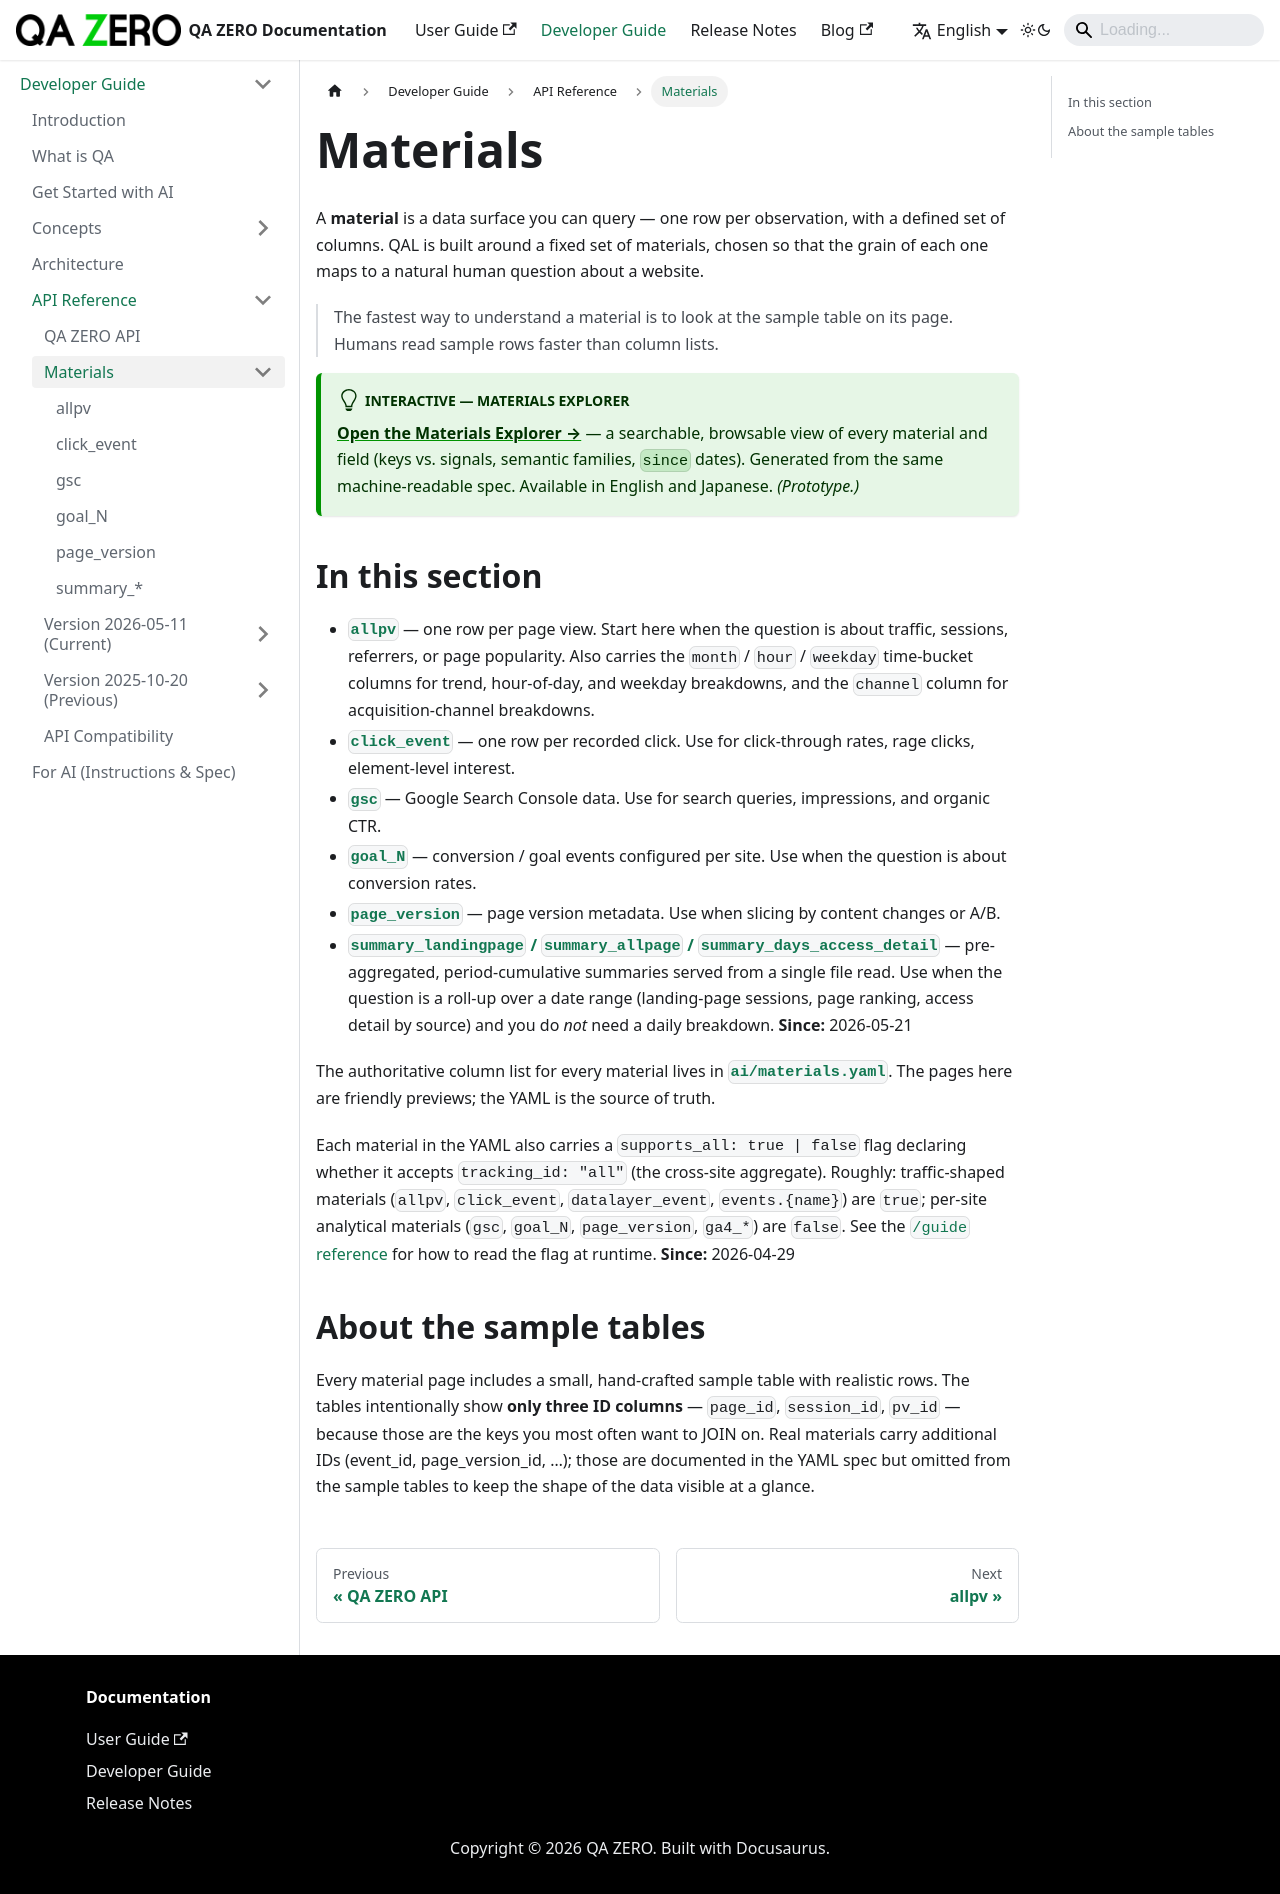

repository: quarka-org/docs.qazero.com · page: docs/developer-manual/api/materials/index.html · generator: docusaurus

---
id: materials-index
title: Materials
sidebar_position: 1
---

# Materials

A **material** is a data surface you can query — one row per
observation, with a defined set of columns. QAL is built around a
fixed set of materials, chosen so that the grain of each one maps to a
natural human question about a website.

> The fastest way to understand a material is to look at the sample
> table on its page. Humans read sample rows faster than column lists.

:::tip Interactive — Materials Explorer
**[Open the Materials Explorer →](pathname:///tools/materials-explorer/index.html)** — a
searchable, browsable view of every material and field (keys vs. signals,
semantic families, `since` dates). Generated from the same machine-readable
spec. Available in English and Japanese. *(Prototype.)*
:::

## In this section

- **[`allpv`](./allpv.md)** — one row per page view. Start here when
  the question is about traffic, sessions, referrers, or page
  popularity. Also carries the `month` / `hour` / `weekday`
  time-bucket columns for trend, hour-of-day, and weekday breakdowns,
  and the `channel` column for acquisition-channel breakdowns.
- **[`click_event`](./click_event.md)** — one row per recorded click.
  Use for click-through rates, rage clicks, element-level interest.
- **[`gsc`](./gsc.md)** — Google Search Console data. Use for search
  queries, impressions, and organic CTR.
- **[`goal_N`](./goal_n.md)** — conversion / goal events configured
  per site. Use when the question is about conversion rates.
- **[`page_version`](./page_version.md)** — page version metadata.
  Use when slicing by content changes or A/B.
- **[`summary_landingpage` / `summary_allpage` /
  `summary_days_access_detail`](./summary.md)** — pre-aggregated,
  period-cumulative summaries served from a single file read. Use when
  the question is a roll-up over a date range (landing-page sessions,
  page ranking, access detail by source) and you do *not* need a daily
  breakdown. **Since:** 2026-05-21

The authoritative column list for every material lives in
**[`ai/materials.yaml`](../../for-ai/materials.yaml)**. The pages here are
friendly previews; the YAML is the source of truth.

Each material in the YAML also carries a `supports_all: true | false`
flag declaring whether it accepts `tracking_id: "all"` (the cross-site
aggregate). Roughly: traffic-shaped materials (`allpv`, `click_event`,
`datalayer_event`, `events.{name}`) are `true`; per-site analytical
materials (`gsc`, `goal_N`, `page_version`, `ga4_*`) are `false`. See
the [`/guide` reference](../2026-05-11/reference/guide.md) for how to read the
flag at runtime. **Since:** 2026-04-29

## About the sample tables

Every material page includes a small, hand-crafted sample table with
realistic rows. The tables intentionally show **only three ID
columns** — `page_id`, `session_id`, `pv_id` — because those are the
keys you most often want to JOIN on. Real materials carry additional
IDs (event_id, page_version_id, …); those are documented in the YAML
spec but omitted from the sample tables to keep the shape of the data
visible at a glance.
